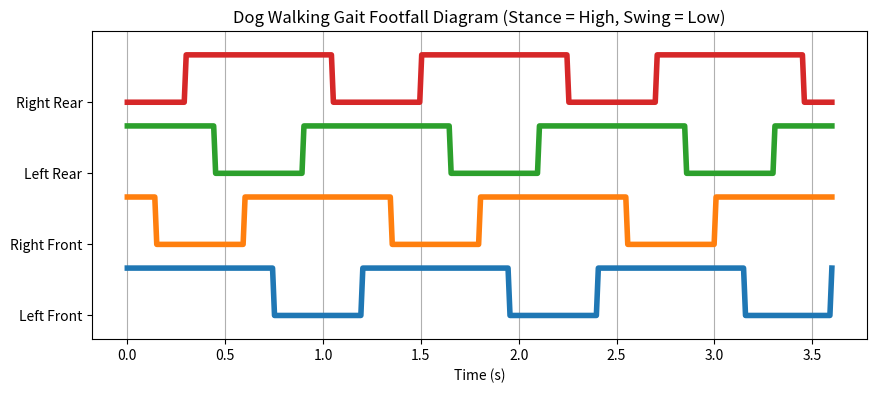

Write Python code to recreate this figure.
#!/bin/env python
# 
#%% 
import numpy as np
import matplotlib.pyplot as plt

class DogWalkGait:
    def __init__(self, cycle_duration=1.0):
        # Cycle duration in seconds
        self.T = cycle_duration
        
        # Standard symmetrical walk phase offsets for quadruped legs
        # Order: [Left Front (LF), Right Front (RF), Left Rear (LR), Right Rear (RR)]
        # Walk pattern offsets (fraction of cycle 0 to 1)
        self.phases = np.array([0.0, 0.5, 0.75, 0.25])
        
        # Duty factor: fraction of cycle the foot is on the ground (stance phase > 0.5 for walk)
        self.duty_factor = 0.625 


    def get_leg_states(self, t):
        """
        Determines if each leg is in 'Stance' (1) or 'Swing' (0) at time t.
        """
        # Normalize time to cycle progress [0, 1)
        normalized_time = (t % self.T) / self.T
        
        # Shift relative to each leg's phase offset
        leg_progress = (normalized_time - self.phases) % 1.0
        
        # Stance if progress is less than duty factor, else swing
        stance_state = (leg_progress < self.duty_factor).astype(int)
        return stance_state

# Simulation example
gait = DogWalkGait(cycle_duration=1.2)
time_steps = np.linspace(0, 3.6, 360) # 3 gait cycles
leg_names = ['Left Front', 'Right Front', 'Left Rear', 'Right Rear']

# Compute states over time
states = np.array([gait.get_leg_states(t) for t in time_steps])

# Plotting the gait diagram (footfall chart)
plt.figure(figsize=(10, 4))
for i, name in enumerate(leg_names):
    plt.plot(time_steps, states[:, i] + i * 1.5, label=name, lw=4)

plt.yticks([i * 1.5 for i in range(4)], leg_names)
plt.xlabel('Time (s)')
plt.title('Dog Walking Gait Footfall Diagram (Stance = High, Swing = Low)')
plt.ylim(-0.5, 6)
plt.grid(True, axis='x')
plt.show()
